Run: headless pygame with SDL's dummy video driver; simulated clock (each Clock.tick advances the game by its frame time, no real sleeping); random seed 0; keys injected as events and as key.get_pressed() state; no mouse input; restart key SPACE tapped at the start of phases 3 and 4.
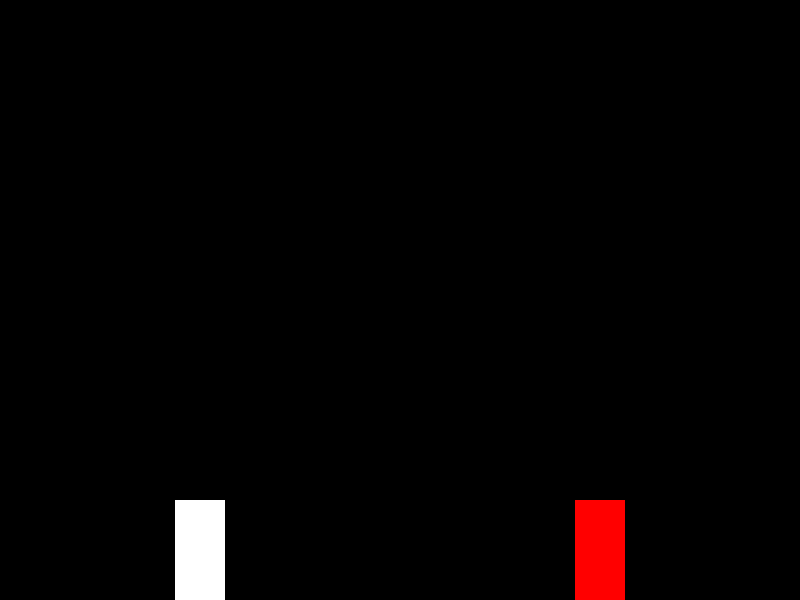
Frame 1 of 4 · flips 1–60 · no input
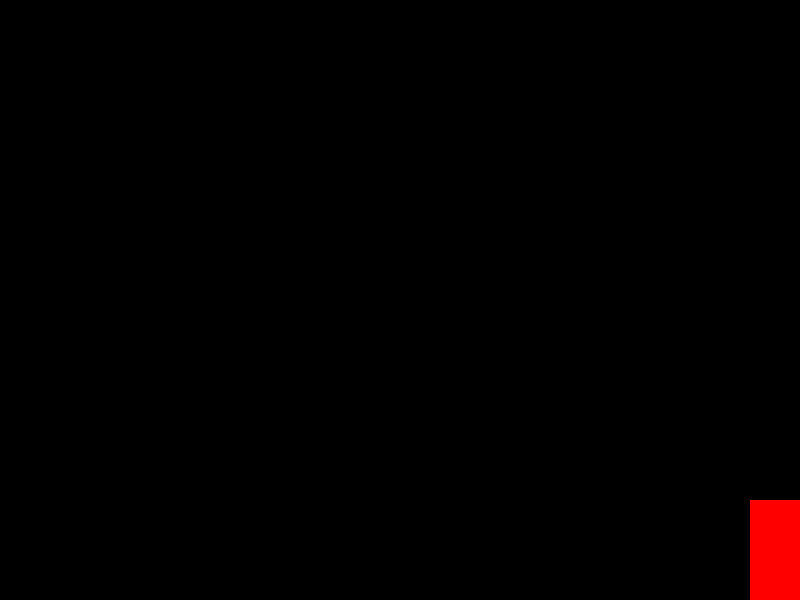
Frame 2 of 4 · flips 61–180 · tapped SPACE, RETURN · held RIGHT (→), D
Frame 3 of 4 · flips 181–300 · tapped SPACE · held DOWN (↓), S · screen unchanged from frame 2, image omitted
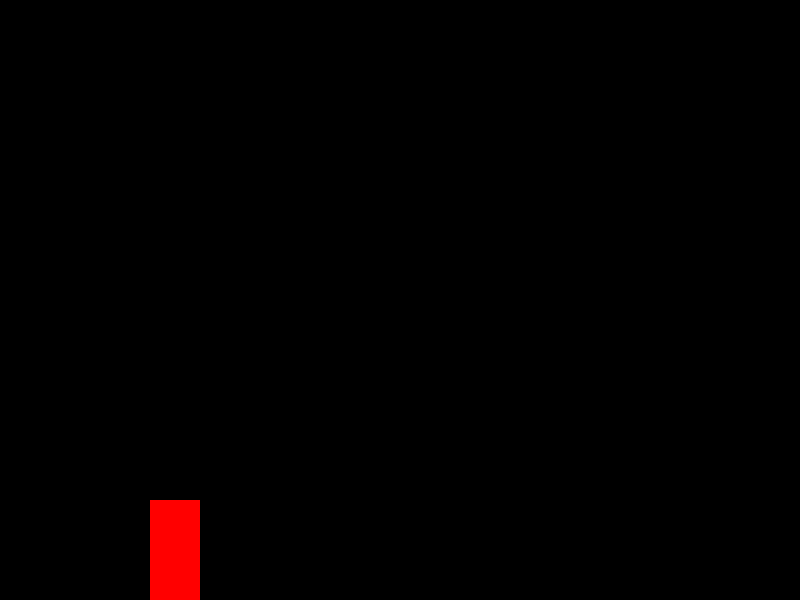
Frame 4 of 4 · flips 301–420 · tapped SPACE · held LEFT (←), A, UP (↑), W

The pygame program that drew these frames:

import pygame
import random

# Initialize Pygame
pygame.init()

# Set up the game window
window_width = 800
window_height = 600
window = pygame.display.set_mode((window_width, window_height))
pygame.display.set_caption("Katana Fighting Game")

# Colors
WHITE = (255, 255, 255)
BLACK = (0, 0, 0)
RED = (255, 0, 0)

# Player variables
player_width = 50
player_height = 100
player_x = window_width // 4 - player_width // 2
player_y = window_height - player_height
player_speed = 5
player_attack_cooldown = 30
player_attack_duration = 10
player_attacking = False

# Enemy variables
enemy_width = 50
enemy_height = 100
enemy_x = 3 * window_width // 4 - enemy_width // 2
enemy_y = window_height - enemy_height
enemy_speed = 5
enemy_attack_cooldown = 30
enemy_attack_duration = 10
enemy_attacking = False

clock = pygame.time.Clock()
game_over = False

def draw_player():
    pygame.draw.rect(window, WHITE, (player_x, player_y, player_width, player_height))

def draw_enemy():
    pygame.draw.rect(window, RED, (enemy_x, enemy_y, enemy_width, enemy_height))

def check_collision():
    if player_attacking:
        if player_y + player_height >= enemy_y and player_y <= enemy_y + enemy_height:
            if player_x + player_width >= enemy_x and player_x <= enemy_x + enemy_width:
                return True
    elif enemy_attacking:
        if enemy_y + enemy_height >= player_y and enemy_y <= player_y + player_height:
            if enemy_x + enemy_width >= player_x and enemy_x <= player_x + player_width:
                return True
    return False

# Game loop
while not game_over:
    for event in pygame.event.get():
        if event.type == pygame.QUIT:
            game_over = True

    keys = pygame.key.get_pressed()

    # Player movement
    if keys[pygame.K_a] and player_x > 0:
        player_x -= player_speed
    if keys[pygame.K_d] and player_x < window_width - player_width:
        player_x += player_speed

    # Player attack
    if keys[pygame.K_SPACE] and player_attack_cooldown <= 0:
        player_attacking = True
        player_attack_cooldown = 30
    elif player_attacking and player_attack_duration <= 0:
        player_attacking = False
        player_attack_duration = 10

    # Enemy movement
    if keys[pygame.K_LEFT] and enemy_x > 0:
        enemy_x -= enemy_speed
    if keys[pygame.K_RIGHT] and enemy_x < window_width - enemy_width:
        enemy_x += enemy_speed

        # Enemy attack
        if enemy_attack_cooldown <= 0:
            enemy_attacking = True
            enemy_attack_cooldown = 60
        elif enemy_attacking and enemy_attack_duration <= 0:
            enemy_attacking = False
            enemy_attack_duration = 15

    # Collision check
    if check_collision():
        game_over = True

    # Clear the screen
    window.fill(BLACK)

    # Draw the player and enemy
    draw_player()
    draw_enemy()

    # Update the display
    pygame.display.update()
    clock.tick(60)

    # Decrement attack cooldowns and durations
    player_attack_cooldown -= 1
    player_attack_duration -= 1
    enemy_attack_cooldown
